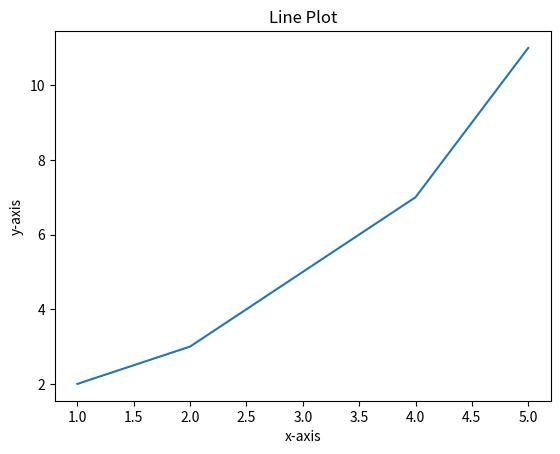

Write the Python code that produced this figure.
import matplotlib.pyplot as plt
x=[1,2,3,4,5]
y=[2,3,5,7,11]
plt.plot(x,y)
plt.title("Line Plot")
plt.xlabel("x-axis")
plt.ylabel("y-axis")
plt.show()